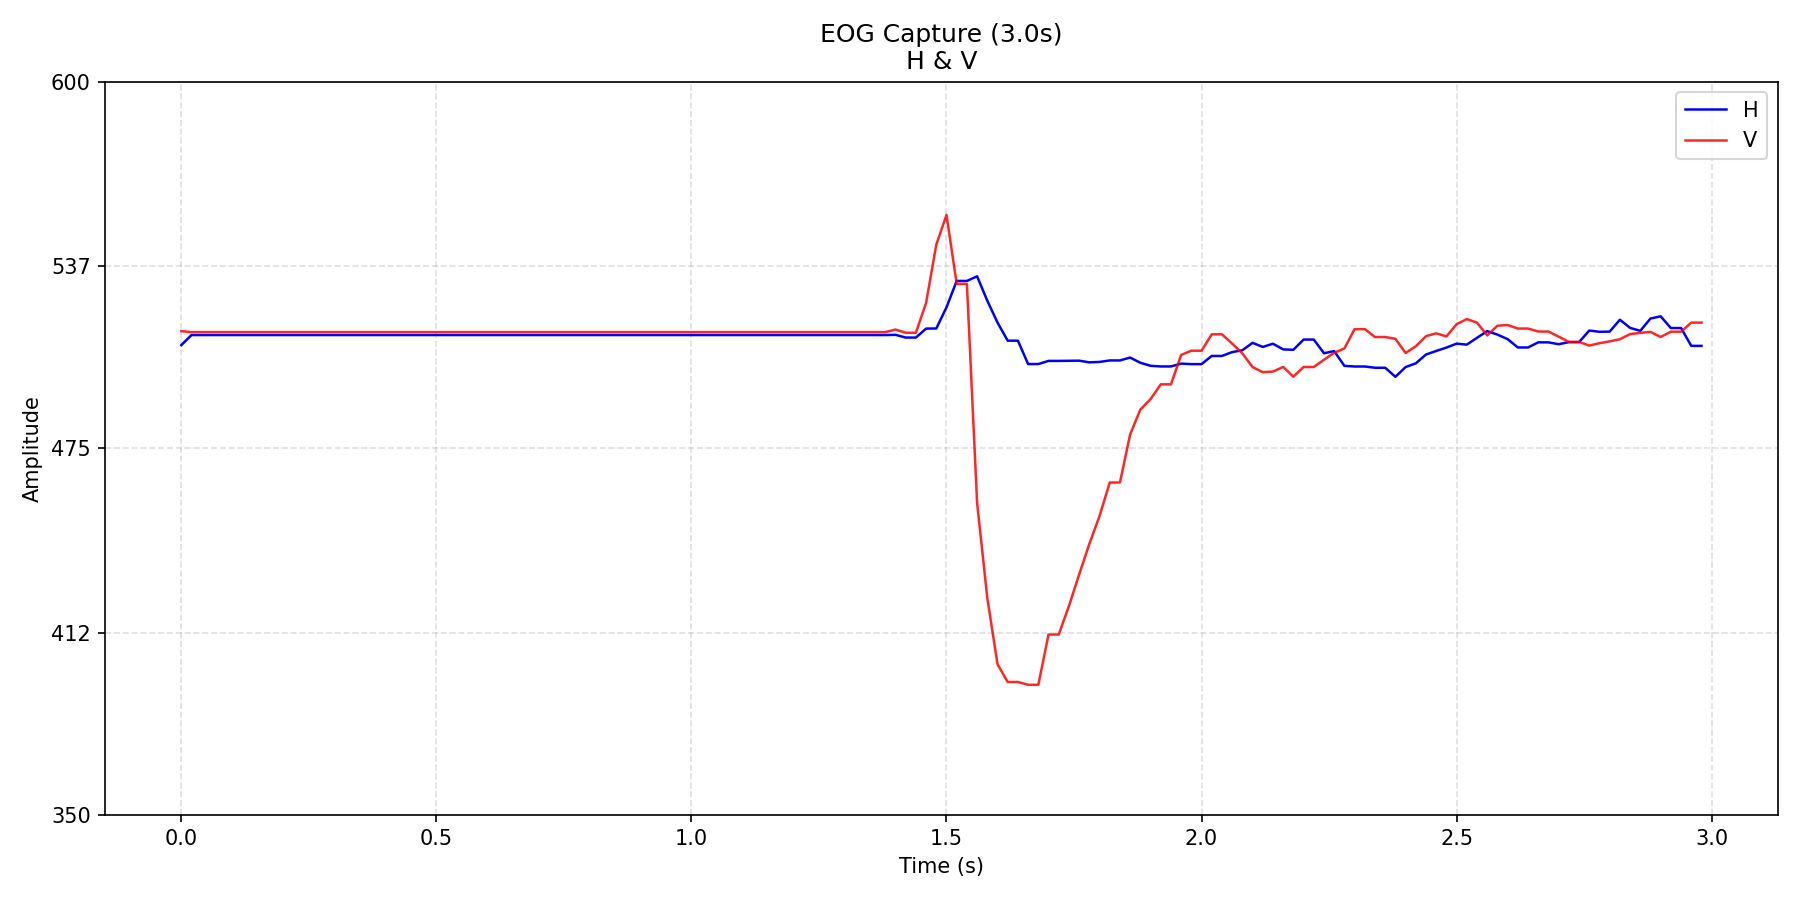

Values plotted in this chart, from the file beside it:
time_s, H, V
0.0, 510.2, 514.9
0.02, 513.6, 514.6
0.04, 513.6, 514.6
0.06, 513.6, 514.6
0.08, 513.6, 514.6
0.1, 513.6, 514.6
0.12, 513.6, 514.6
0.14, 513.6, 514.6
0.16, 513.6, 514.6
0.18, 513.6, 514.6
0.2, 513.6, 514.6
0.22, 513.6, 514.6
0.24, 513.6, 514.6
0.26, 513.6, 514.6
0.28, 513.6, 514.6
0.3, 513.6, 514.6
0.32, 513.6, 514.6
0.34, 513.6, 514.6
0.36, 513.6, 514.6
0.38, 513.6, 514.6
0.4, 513.6, 514.6
0.42, 513.6, 514.6
0.44, 513.6, 514.6
0.46, 513.6, 514.6
0.48, 513.6, 514.6
0.5, 513.6, 514.6
0.52, 513.6, 514.6
0.54, 513.6, 514.6
0.56, 513.6, 514.6
0.58, 513.6, 514.6
0.6, 513.6, 514.6
0.62, 513.6, 514.6
0.64, 513.6, 514.6
0.66, 513.6, 514.6
0.68, 513.6, 514.6
0.7, 513.6, 514.6
0.72, 513.6, 514.6
0.74, 513.6, 514.6
0.76, 513.6, 514.6
0.78, 513.6, 514.6
0.8, 513.6, 514.6
0.82, 513.6, 514.6
0.84, 513.6, 514.6
0.86, 513.6, 514.6
0.88, 513.6, 514.6
0.9, 513.6, 514.6
0.92, 513.6, 514.6
0.94, 513.6, 514.6
0.96, 513.6, 514.6
0.98, 513.6, 514.6
1, 513.6, 514.6
1.02, 513.6, 514.6
1.04, 513.6, 514.6
1.06, 513.6, 514.6
1.08, 513.6, 514.6
1.1, 513.6, 514.6
1.12, 513.6, 514.6
1.14, 513.6, 514.6
1.16, 513.6, 514.6
1.18, 513.6, 514.6
... 90 more rows
